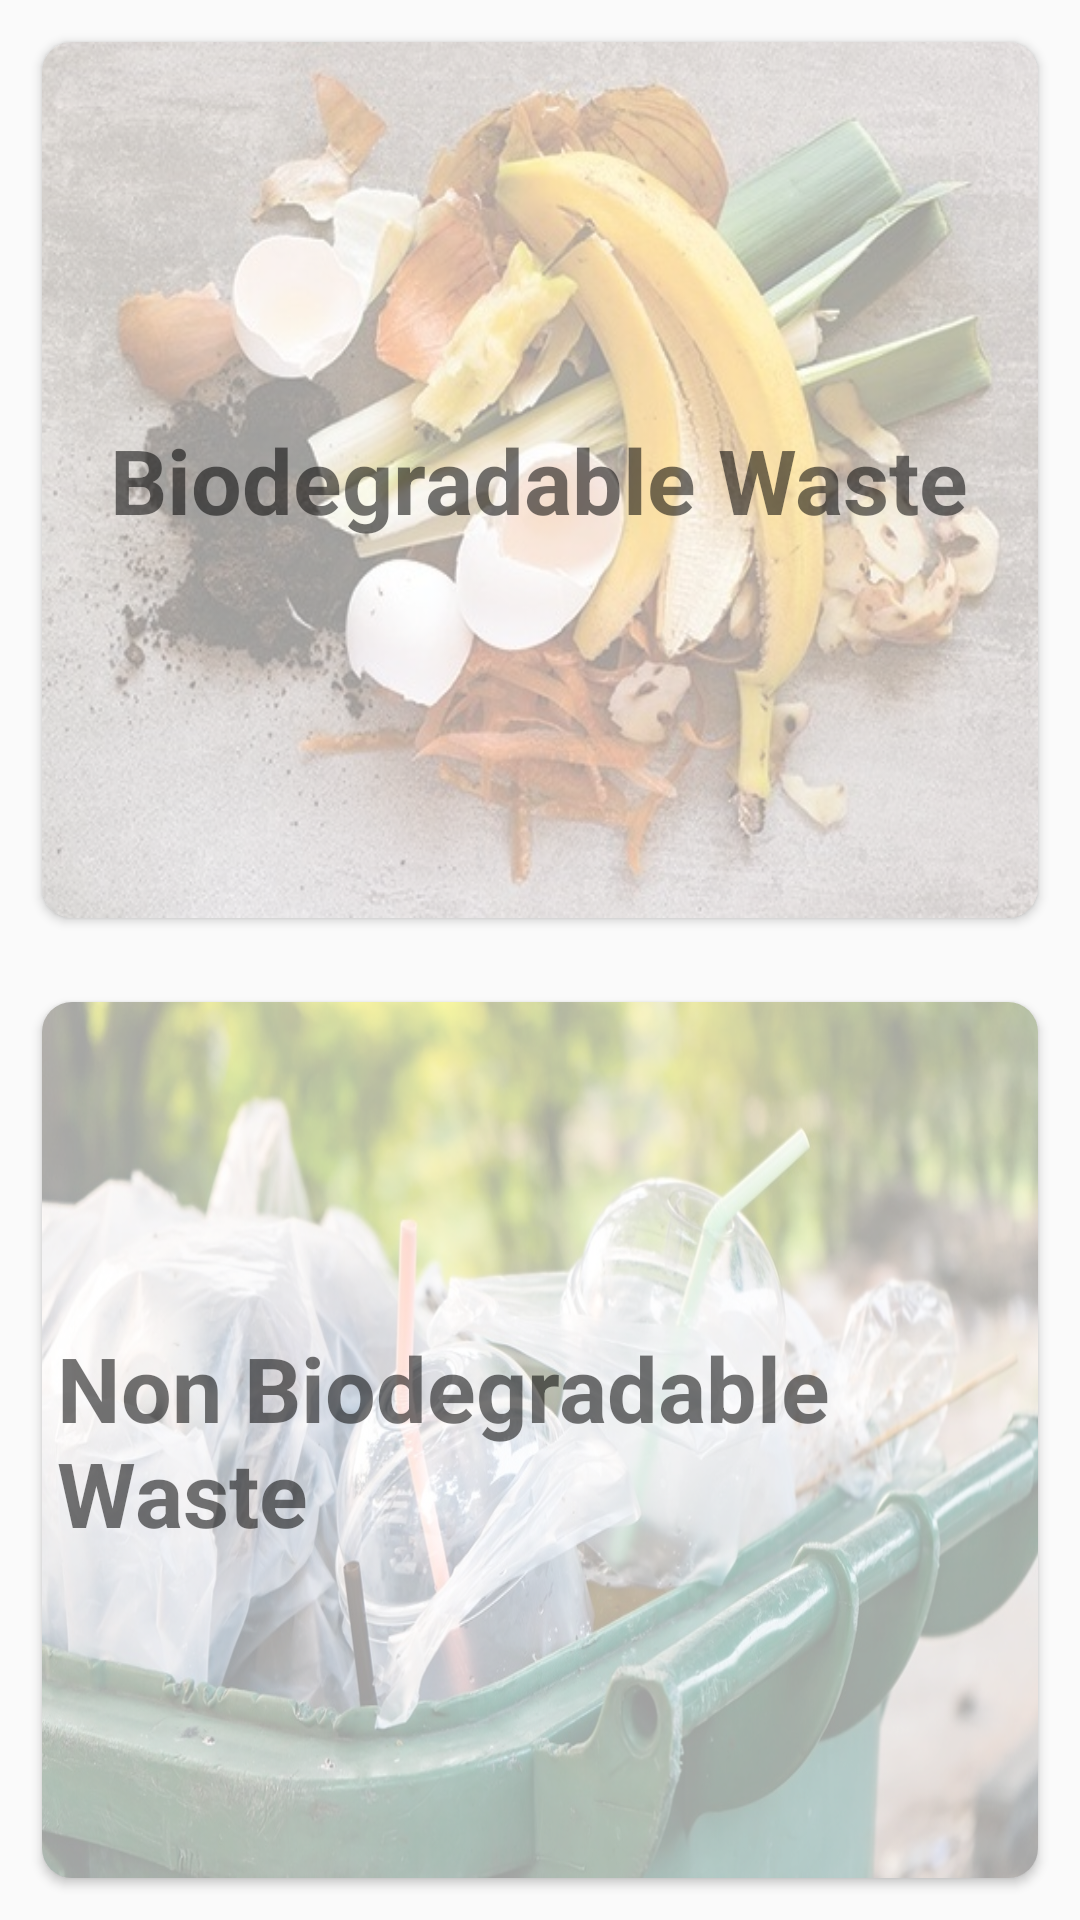

Layout XML and referenced resources for this Android screen:
<!-- AndroidManifest.xml: application theme Theme.WasteManagment -->
<!-- res/layout/fragment_deal.xml -->
<RelativeLayout android:layout_width="match_parent"
    android:layout_height="match_parent"
    xmlns:android="http://schemas.android.com/apk/res/android"
    xmlns:app="http://schemas.android.com/apk/res-auto">
    <LinearLayout
        android:layout_width="match_parent"
        android:layout_height="match_parent"
        android:orientation="vertical">

        <RelativeLayout
            android:layout_width="match_parent"
            android:layout_height="0dp"
            android:layout_weight="1"
            android:clickable="true"
            android:padding="2dp"
            android:layout_margin="2dp"
            android:focusable="true"
            android:background="?android:attr/selectableItemBackground">
            <androidx.cardview.widget.CardView
                android:layout_width="match_parent"
                android:layout_height="match_parent"
                android:layout_weight="1"
                android:layout_margin="10dp"
                app:cardCornerRadius="10dp"
                android:elevation="30dp">
                <RelativeLayout
                    android:id="@+id/biodegradable"
                    android:layout_width="match_parent"
                    android:layout_height="match_parent"
                    android:clickable="true"
                    android:focusable="true"
                    android:background="@drawable/plastic">
                    <TextView
                        android:layout_width="wrap_content"
                        android:layout_height="wrap_content"
                        android:layout_centerInParent="true"
                        android:padding="5dp"
                        android:text="Biodegradable Waste"
                        android:textSize="30dp"
                        android:textStyle="bold"/>
                </RelativeLayout>
            </androidx.cardview.widget.CardView>

        </RelativeLayout>
        <RelativeLayout
            android:layout_width="match_parent"
            android:layout_height="0dp"
            android:layout_weight="1"
            android:padding="2dp"
            android:layout_margin="2dp"
            android:background="?android:attr/selectableItemBackground">
            <androidx.cardview.widget.CardView
                android:layout_width="match_parent"
                android:layout_height="match_parent"
                android:layout_weight="1"
                android:layout_margin="10dp"
                app:cardCornerRadius="10dp"
                android:elevation="30dp">
                <RelativeLayout
                    android:id="@+id/NBiodegradable"
                    android:layout_width="match_parent"
                    android:layout_height="match_parent"
                    android:clickable="true"
                    android:focusable="true"
                    android:background="@drawable/plastic2">
                    <TextView
                        android:layout_width="wrap_content"
                        android:layout_height="wrap_content"
                        android:layout_centerInParent="true"
                        android:padding="5dp"
                        android:text="Non Biodegradable Waste"
                        android:textSize="30dp"
                        android:textStyle="bold"/>
                </RelativeLayout>
            </androidx.cardview.widget.CardView>

        </RelativeLayout>

    </LinearLayout>
</RelativeLayout>
<!-- resources referenced by this layout -->
<resources>
  <!-- drawable plastic: png bitmap (drawable, 434994 bytes) -->
  <!-- drawable plastic2: png bitmap (drawable, 832541 bytes) -->
  <style name="Theme.WasteManagment" parent="Theme.AppCompat.Light.NoActionBar">
          
          <item name="colorPrimary">@color/purple_500</item>
          <item name="colorPrimaryVariant">@color/purple_700</item>
          <item name="colorOnPrimary">@color/white</item>
          
          <item name="colorSecondary">@color/teal_200</item>
          <item name="colorSecondaryVariant">@color/teal_700</item>
          <item name="colorOnSecondary">@color/black</item>
          
          <item name="android:statusBarColor" tools:targetApi="l">?attr/colorPrimaryVariant</item>
          
      </style>
  <color name="purple_500">#FF6200EE</color>
  <color name="purple_700">#FF3700B3</color>
  <color name="white">#FFFFFFFF</color>
  <color name="teal_200">#FF03DAC5</color>
  <color name="teal_700">#FF018786</color>
  <color name="black">#FF000000</color>
</resources>
